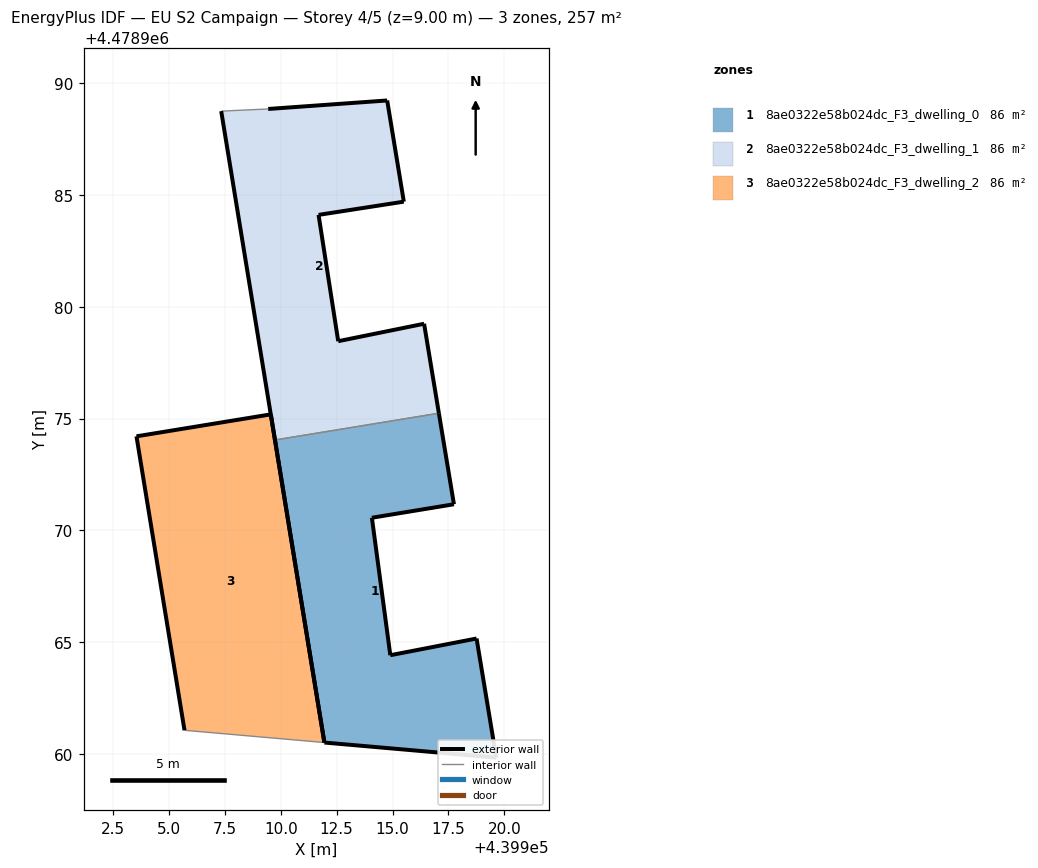
=== STOREY PLAN SPEC (per zone: floor XY polygon, exterior-wall plan segments, windows/doors) ===
zone 1: 8ae0322e58b024dc_F3_dwelling_0  (85.7 m²)
  floor: (439919.64, 4478959.84) (439918.76, 4478965.17) (439914.90, 4478964.42) (439914.08, 4478970.57) (439917.74, 4478971.17) (439917.07, 4478975.24) (439909.74, 4478974.04) (439911.95, 4478960.52)
  exterior wall: (439914.90, 4478964.42) – (439918.76, 4478965.17)  [3.9 m]
  exterior wall: (439918.76, 4478965.17) – (439919.64, 4478959.84)  [5.4 m]
  exterior wall: (439919.64, 4478959.84) – (439911.95, 4478960.52)  [7.7 m]
  exterior wall: (439911.95, 4478960.52) – (439909.74, 4478974.04)  [13.7 m]
  exterior wall: (439917.07, 4478975.24) – (439917.74, 4478971.17)  [4.1 m]
  exterior wall: (439917.74, 4478971.17) – (439914.08, 4478970.57)  [3.7 m]
  exterior wall: (439914.08, 4478970.57) – (439914.90, 4478964.42)  [6.2 m]
  interior walls: 1
zone 2: 8ae0322e58b024dc_F3_dwelling_1  (85.7 m²)
  floor: (439917.07, 4478975.24) (439916.41, 4478979.24) (439912.57, 4478978.46) (439911.69, 4478984.11) (439915.50, 4478984.70) (439914.76, 4478989.22) (439909.44, 4478988.84) (439907.34, 4478988.75) (439909.74, 4478974.04)
  exterior wall: (439911.69, 4478984.11) – (439912.57, 4478978.46)  [5.7 m]
  exterior wall: (439912.57, 4478978.46) – (439916.41, 4478979.24)  [3.9 m]
  exterior wall: (439916.41, 4478979.24) – (439917.07, 4478975.24)  [4.1 m]
  exterior wall: (439909.74, 4478974.04) – (439907.34, 4478988.75)  [14.9 m]
  exterior wall: (439909.44, 4478988.84) – (439914.76, 4478989.22)  [5.3 m]
  exterior wall: (439914.76, 4478989.22) – (439915.50, 4478984.70)  [4.6 m]
  exterior wall: (439915.50, 4478984.70) – (439911.69, 4478984.11)  [3.9 m]
  interior walls: 2
zone 3: 8ae0322e58b024dc_F3_dwelling_2  (85.7 m²)
  floor: (439911.95, 4478960.52) (439909.56, 4478975.19) (439903.55, 4478974.21) (439905.70, 4478961.07)
  exterior wall: (439903.55, 4478974.21) – (439909.56, 4478975.19)  [6.1 m]
  exterior wall: (439909.56, 4478975.19) – (439911.95, 4478960.52)  [14.9 m]
  exterior wall: (439905.70, 4478961.07) – (439903.55, 4478974.21)  [13.3 m]
  interior walls: 1

=== DERIVED (storey summary) ===
Building: EU S2 Campaign
Storey: 4 of 5  (floor level z = 9.00 m)
Storey gross floor area: 257.2 m²
Zones on this storey: 3
  - 8ae0322e58b024dc_F3_dwelling_0: floor 85.7 m²; exterior wall 44.8 m (134.4 m²); WWR 0.0%
  - 8ae0322e58b024dc_F3_dwelling_1: floor 85.7 m²; exterior wall 42.4 m (127.1 m²); WWR 0.0%
  - 8ae0322e58b024dc_F3_dwelling_2: floor 85.7 m²; exterior wall 34.3 m (102.8 m²); WWR 0.0%
Zone adjacency (shared interzone walls):
  - 8ae0322e58b024dc_F3_dwelling_0 ↔ 8ae0322e58b024dc_F3_dwelling_1